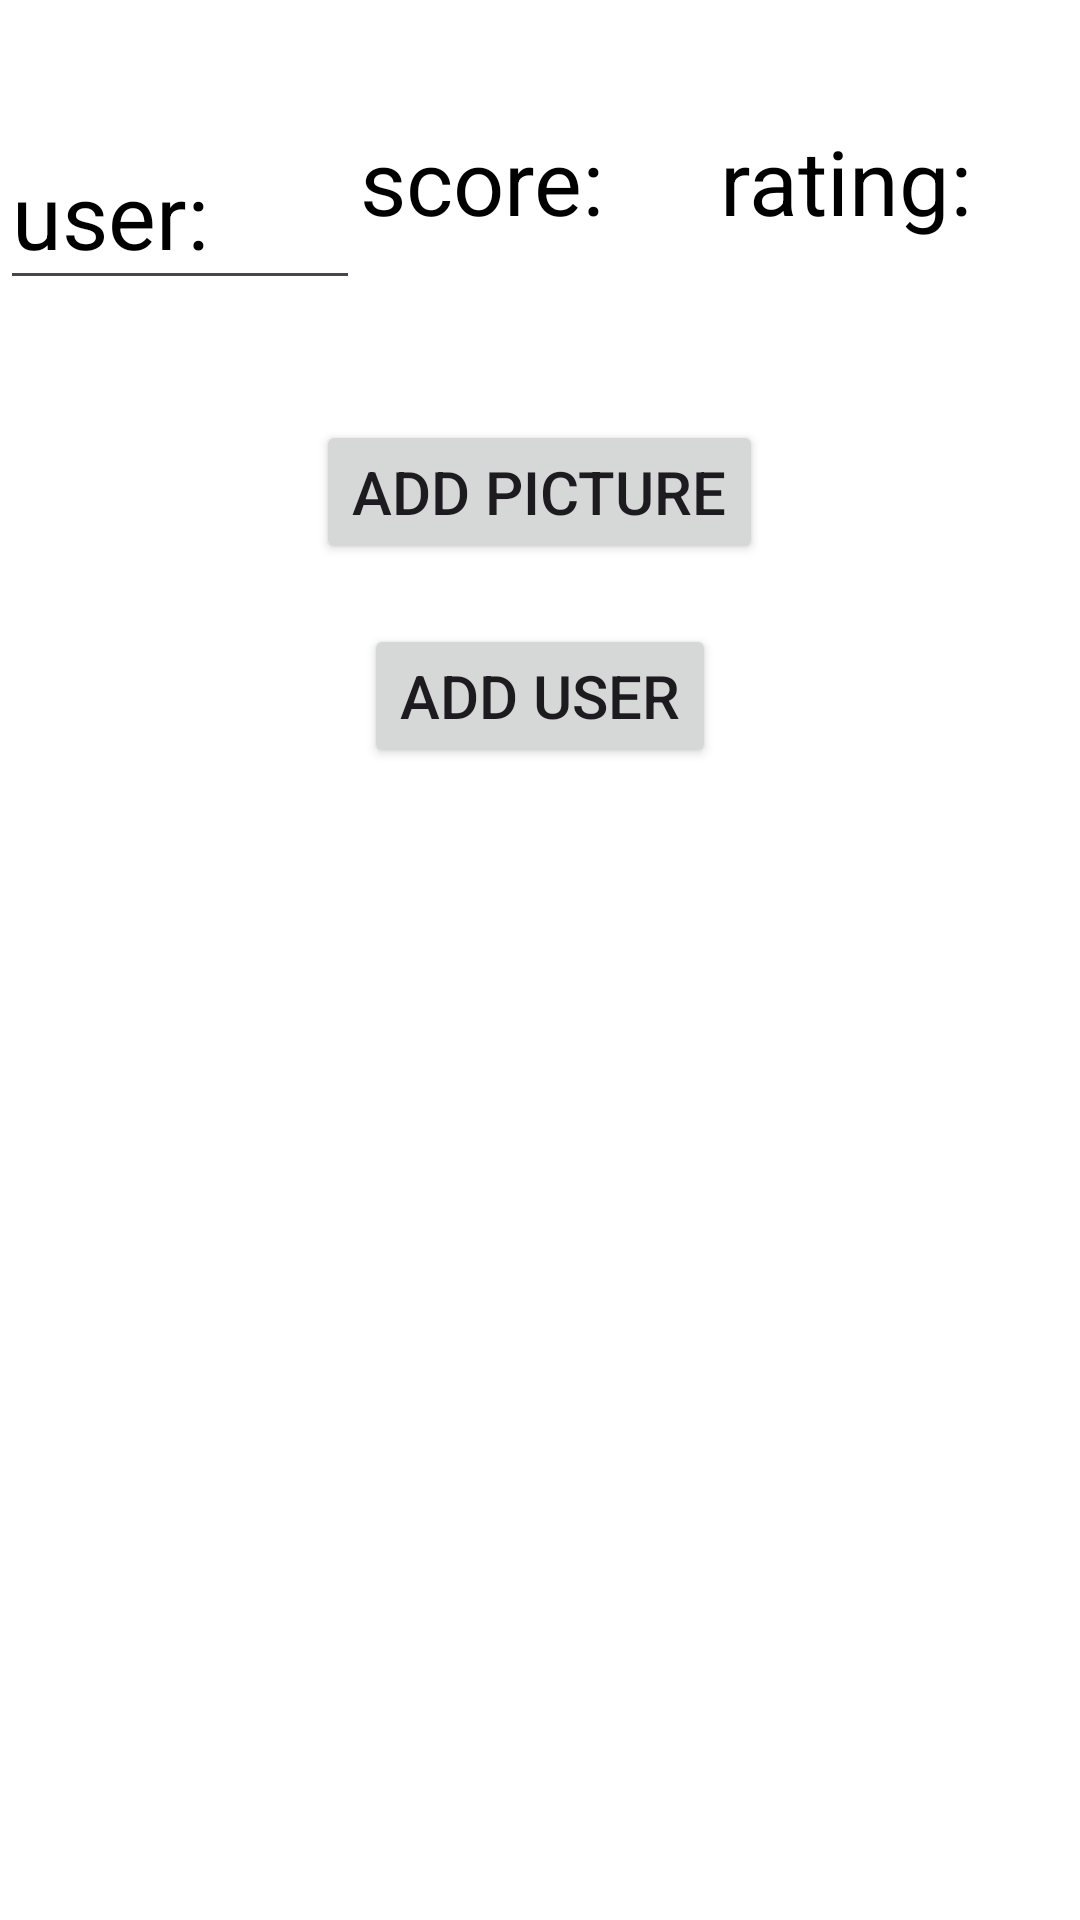

Android layout source for this screen:
<!-- AndroidManifest.xml: application theme Theme.MathPorjectOri -->
<!-- res/layout/fragment_fragmentlayout.xml -->
<?xml version="1.0" encoding="utf-8"?>
<LinearLayout xmlns:android="http://schemas.android.com/apk/res/android"
    xmlns:tools="http://schemas.android.com/tools"
    android:layout_width="match_parent"
    android:layout_height="match_parent"
    android:orientation="vertical"
    android:background="@color/white"
    tools:context=".Fragmentlayout">




        <LinearLayout
            android:layout_width="match_parent"
            android:layout_height="60dp"
            android:orientation="horizontal"
           android:layout_marginTop="40dp">


            <EditText
                android:id="@+id/EtUser"
                android:layout_width="0dp"
                android:layout_height="match_parent"
                android:layout_weight="1"
                android:text="user:"
                android:textColor="@color/black"
                android:textSize="30dp"
                />

    <TextView
        android:id="@+id/TvScore"
        android:layout_width="0dp"
        android:layout_height="match_parent"
        android:layout_weight="1"
        android:text="score:"
        android:textColor="@color/black"
        android:textSize="30dp"
        />

            <TextView
            android:id="@+id/TvRating"
            android:layout_width="0dp"
            android:layout_height="match_parent"
            android:layout_weight="1"
            android:textColor="@color/black"
            android:text="rating:"
            android:textSize="30dp"
            />

        </LinearLayout>


    <Button
        android:id="@+id/APButton"
        android:layout_marginTop="40dp"
        android:layout_width="wrap_content"
        android:layout_height="wrap_content"
        android:text="add picture"
        android:textSize="20dp"
        android:layout_gravity="center_horizontal"/>
<ImageView
    android:layout_width="wrap_content"
    android:layout_height="wrap_content"
    android:layout_gravity="center_horizontal"
    android:layout_marginTop="10dp"

    />

        <Button
            android:id="@+id/AUButton"
            android:layout_marginTop="10dp"
            android:layout_width="wrap_content"
            android:layout_height="wrap_content"
            android:text="add user"
            android:textSize="20dp"
            android:layout_gravity="center_horizontal"/>
</LinearLayout>
<!-- resources referenced by this layout -->
<resources>
  <style name="Theme.MathPorjectOri" parent="Base.Theme.MathPorjectOri" />
  <style name="Base.Theme.MathPorjectOri" parent="Theme.Material3.DayNight.NoActionBar">
          
          
      </style>
  <!-- not gathered from this repository: default colours our renderer supplied (Android Studio template values) -->
  <color name="black">#FF000000</color>
  <color name="white">#FFFFFFFF</color>
</resources>
